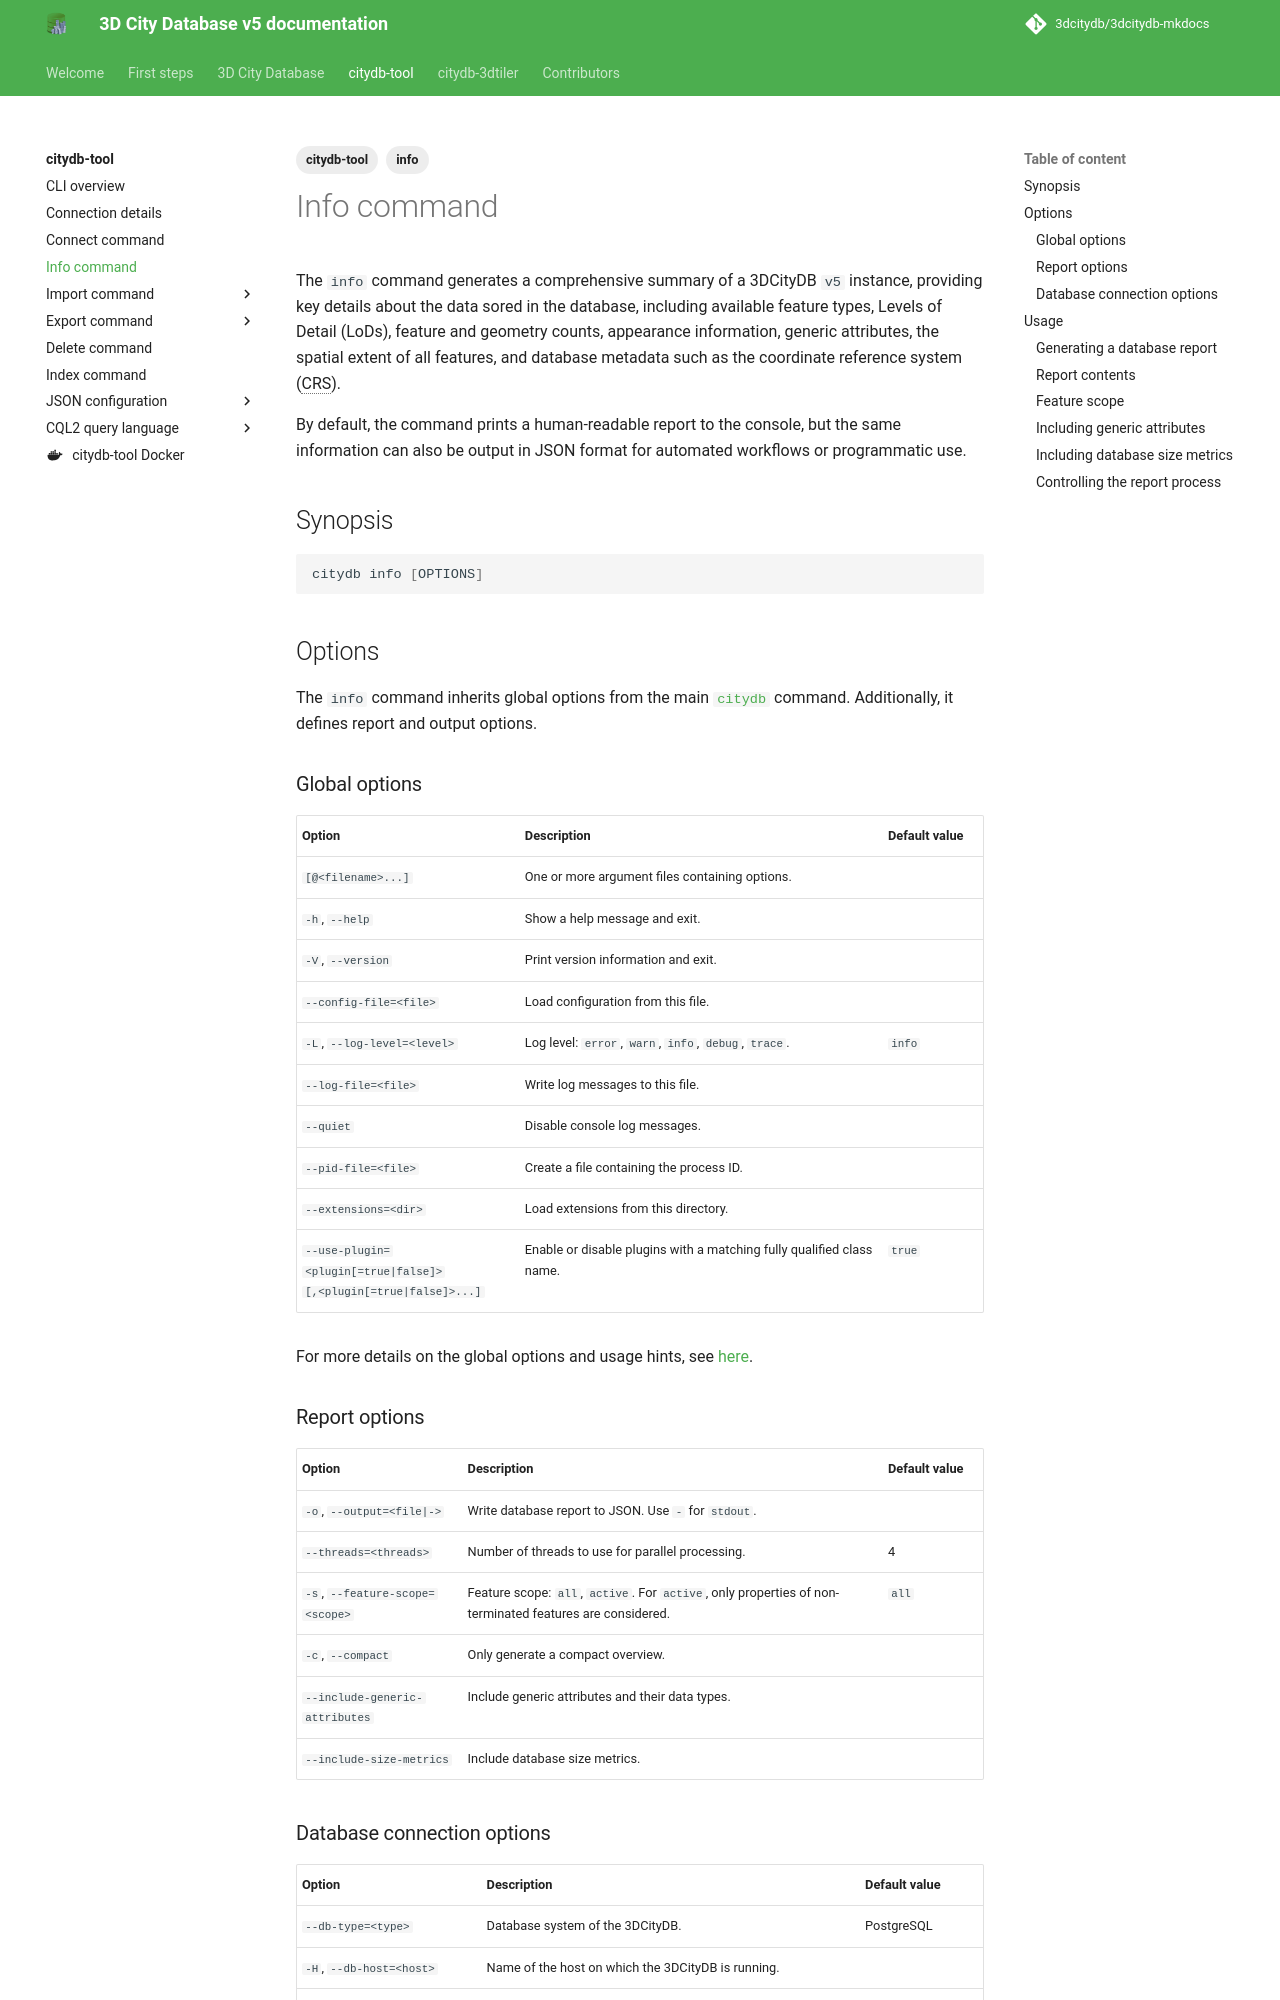

repository: 3dcitydb/3dcitydb-mkdocs · page: edge/citydb-tool/info/index.html · generator: mkdocs

---
title: Info command
description: Show database contents and summary information
tags:
  - citydb-tool
  - info
---

The `info` command generates a comprehensive summary of a 3DCityDB `v5` instance, providing key details about the data
sored in the database, including available feature types, Levels of Detail (LoDs), feature and geometry counts, appearance
information, generic attributes, the spatial extent of all features, and database metadata such as the coordinate
reference system (CRS).

By default, the command prints a human-readable report to the console, but the same information can also be output in
JSON format for automated workflows or programmatic use.

## Synopsis

```bash
citydb info [OPTIONS]
```

## Options

The `info` command inherits global options from the main [`citydb`](cli.md) command. Additionally, it defines
report and output options.

### Global options

--8<-- "docs/citydb-tool/includes/global-options.md"

For more details on the global options and usage hints, see [here](cli.md#options).

### Report options

| Option                                          | Description                                                                                              | Default value |
|-------------------------------------------------|----------------------------------------------------------------------------------------------------------|---------------|
| `-o`, <code>--output=&lt;file&#124;-&gt;</code> | Write database report to JSON. Use `-` for `stdout`.                                                     |               |
| `--threads=<threads>`                           | Number of threads to use for parallel processing.                                                        | 4             |
| `-s`, `--feature-scope=<scope>`                 | Feature scope: `all`, `active`. For `active`, only properties of non-terminated features are considered. | `all`         |
| `-c`, `--compact`                               | Only generate a compact overview.                                                                        |               |
| `--include-generic-attributes`                  | Include generic attributes and their data types.                                                         |               |
| `--include-size-metrics`                        | Include database size metrics.                                                                           |               |

### Database connection options

--8<-- "docs/citydb-tool/includes/db-options.md"

For more details on the database connection options and usage hints, see [here](database.md#using-command-line-options).

## Usage
